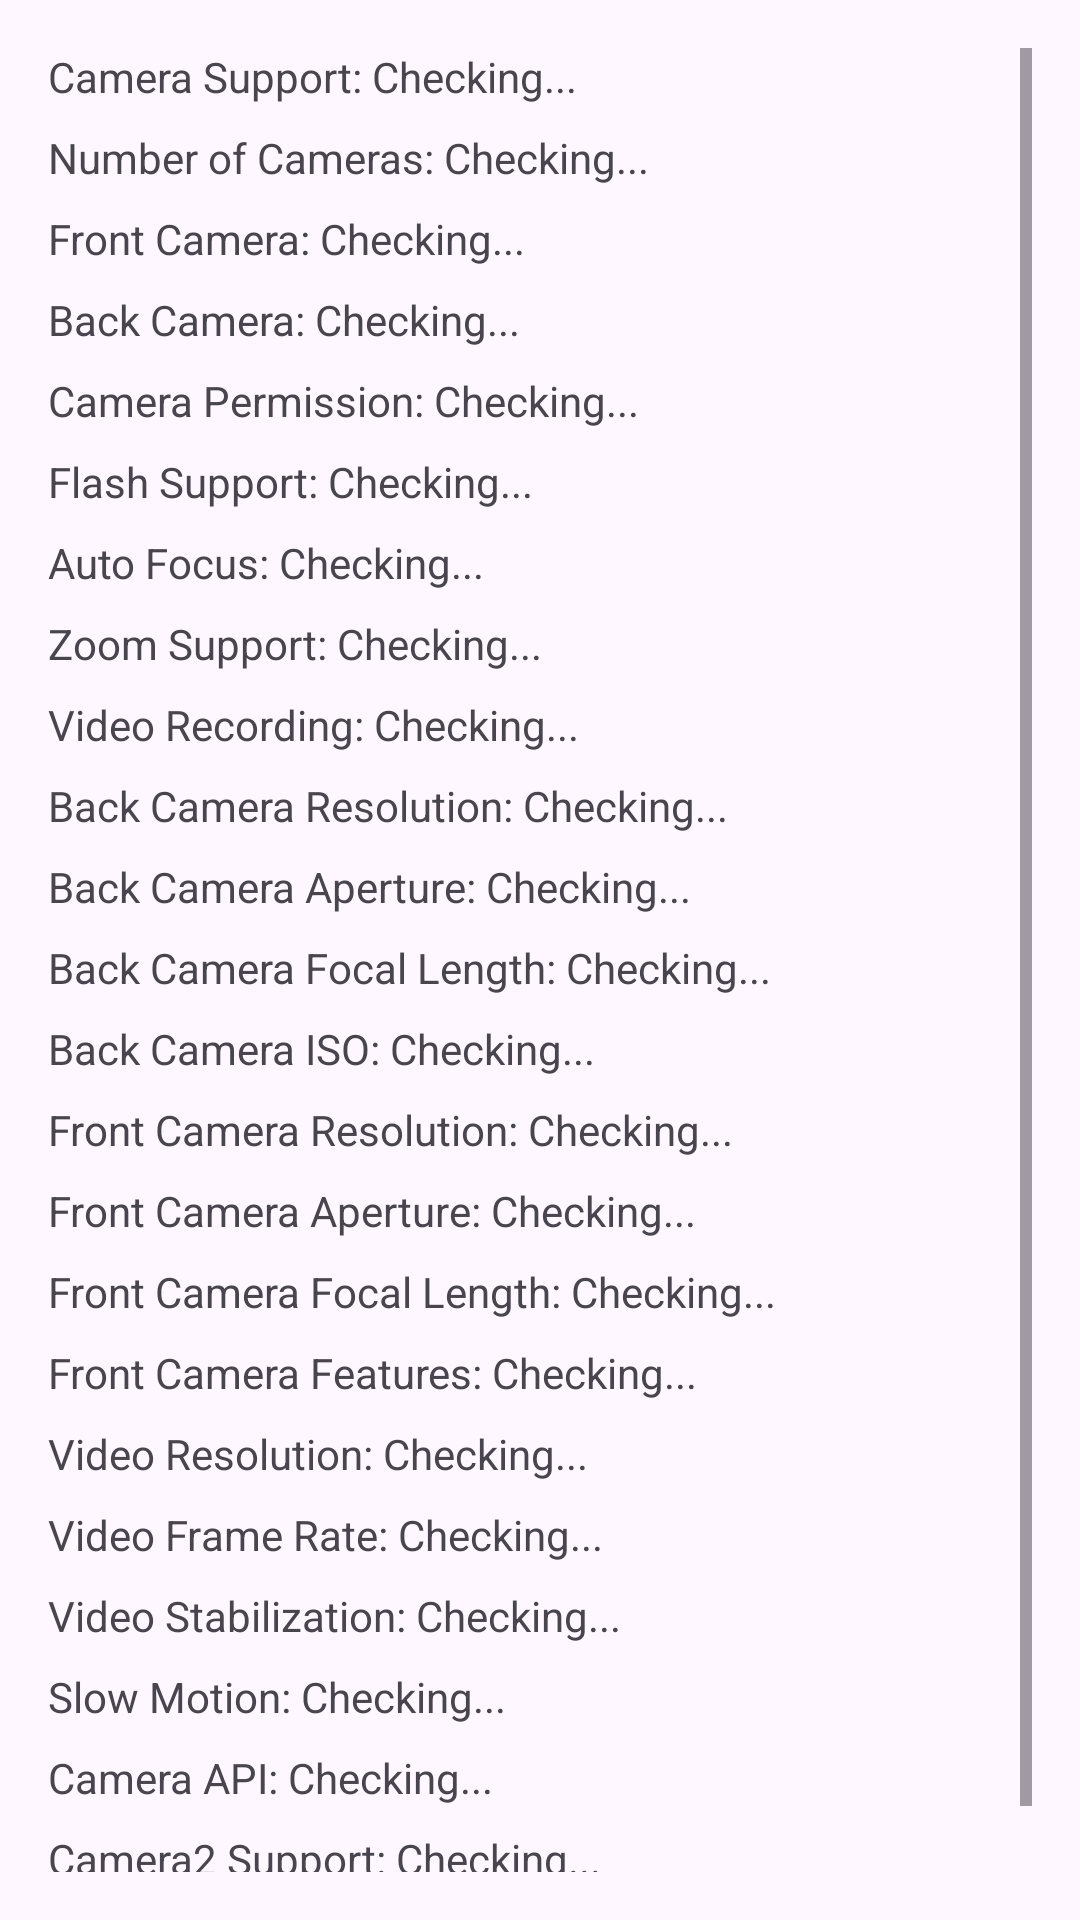

Layout XML and referenced resources for this Android screen:
<!-- AndroidManifest.xml: application theme Theme.DevInfo -->
<!-- res/layout/fragment_camera.xml -->
<?xml version="1.0" encoding="utf-8"?>
<ScrollView xmlns:android="http://schemas.android.com/apk/res/android"
    xmlns:app="http://schemas.android.com/apk/res-auto"
    android:layout_width="match_parent"
    android:layout_height="match_parent"
    android:padding="16dp">

    <LinearLayout
        android:layout_width="match_parent"
        android:layout_height="wrap_content"
        android:orientation="vertical">

        <TextView
            android:id="@+id/tvCameraSupport"
            android:layout_width="match_parent"
            android:layout_height="wrap_content"
            android:text="Camera Support: Checking..."
            android:layout_marginBottom="8dp" />

        <TextView
            android:id="@+id/tvCameraCount"
            android:layout_width="match_parent"
            android:layout_height="wrap_content"
            android:text="Number of Cameras: Checking..."
            android:layout_marginBottom="8dp" />

        <TextView
            android:id="@+id/tvFrontCamera"
            android:layout_width="match_parent"
            android:layout_height="wrap_content"
            android:text="Front Camera: Checking..."
            android:layout_marginBottom="8dp" />

        <TextView
            android:id="@+id/tvBackCamera"
            android:layout_width="match_parent"
            android:layout_height="wrap_content"
            android:text="Back Camera: Checking..."
            android:layout_marginBottom="8dp" />

        <TextView
            android:id="@+id/tvCameraPermission"
            android:layout_width="match_parent"
            android:layout_height="wrap_content"
            android:text="Camera Permission: Checking..."
            android:layout_marginBottom="8dp" />

        <TextView
            android:id="@+id/tvFlashSupport"
            android:layout_width="match_parent"
            android:layout_height="wrap_content"
            android:text="Flash Support: Checking..."
            android:layout_marginBottom="8dp" />

        <TextView
            android:id="@+id/tvAutoFocus"
            android:layout_width="match_parent"
            android:layout_height="wrap_content"
            android:text="Auto Focus: Checking..."
            android:layout_marginBottom="8dp" />

        <TextView
            android:id="@+id/tvZoomSupport"
            android:layout_width="match_parent"
            android:layout_height="wrap_content"
            android:text="Zoom Support: Checking..."
            android:layout_marginBottom="8dp" />

        <TextView
            android:id="@+id/tvVideoRecording"
            android:layout_width="match_parent"
            android:layout_height="wrap_content"
            android:text="Video Recording: Checking..."
            android:layout_marginBottom="8dp" />

        <TextView
            android:id="@+id/tvBackCameraResolution"
            android:layout_width="match_parent"
            android:layout_height="wrap_content"
            android:text="Back Camera Resolution: Checking..."
            android:layout_marginBottom="8dp" />

        <TextView
            android:id="@+id/tvBackCameraAperture"
            android:layout_width="match_parent"
            android:layout_height="wrap_content"
            android:text="Back Camera Aperture: Checking..."
            android:layout_marginBottom="8dp" />

        <TextView
            android:id="@+id/tvBackCameraFocal"
            android:layout_width="match_parent"
            android:layout_height="wrap_content"
            android:text="Back Camera Focal Length: Checking..."
            android:layout_marginBottom="8dp" />

        <TextView
            android:id="@+id/tvBackCameraISO"
            android:layout_width="match_parent"
            android:layout_height="wrap_content"
            android:text="Back Camera ISO: Checking..."
            android:layout_marginBottom="8dp" />

        <TextView
            android:id="@+id/tvFrontCameraResolution"
            android:layout_width="match_parent"
            android:layout_height="wrap_content"
            android:text="Front Camera Resolution: Checking..."
            android:layout_marginBottom="8dp" />

        <TextView
            android:id="@+id/tvFrontCameraAperture"
            android:layout_width="match_parent"
            android:layout_height="wrap_content"
            android:text="Front Camera Aperture: Checking..."
            android:layout_marginBottom="8dp" />

        <TextView
            android:id="@+id/tvFrontCameraFocal"
            android:layout_width="match_parent"
            android:layout_height="wrap_content"
            android:text="Front Camera Focal Length: Checking..."
            android:layout_marginBottom="8dp" />

        <TextView
            android:id="@+id/tvFrontCameraFeatures"
            android:layout_width="match_parent"
            android:layout_height="wrap_content"
            android:text="Front Camera Features: Checking..."
            android:layout_marginBottom="8dp" />

        <TextView
            android:id="@+id/tvVideoResolution"
            android:layout_width="match_parent"
            android:layout_height="wrap_content"
            android:text="Video Resolution: Checking..."
            android:layout_marginBottom="8dp" />

        <TextView
            android:id="@+id/tvVideoFrameRate"
            android:layout_width="match_parent"
            android:layout_height="wrap_content"
            android:text="Video Frame Rate: Checking..."
            android:layout_marginBottom="8dp" />

        <TextView
            android:id="@+id/tvVideoStabilization"
            android:layout_width="match_parent"
            android:layout_height="wrap_content"
            android:text="Video Stabilization: Checking..."
            android:layout_marginBottom="8dp" />

        <TextView
            android:id="@+id/tvSlowMotion"
            android:layout_width="match_parent"
            android:layout_height="wrap_content"
            android:text="Slow Motion: Checking..."
            android:layout_marginBottom="8dp" />

        <TextView
            android:id="@+id/tvCameraAPI"
            android:layout_width="match_parent"
            android:layout_height="wrap_content"
            android:text="Camera API: Checking..."
            android:layout_marginBottom="8dp" />

        <TextView
            android:id="@+id/tvCamera2Support"
            android:layout_width="match_parent"
            android:layout_height="wrap_content"
            android:text="Camera2 Support: Checking..."
            android:layout_marginBottom="8dp" />

        <TextView
            android:id="@+id/tvCameraHardwareLevel"
            android:layout_width="match_parent"
            android:layout_height="wrap_content"
            android:text="Hardware Level: Checking..."
            android:layout_marginBottom="8dp" />

    </LinearLayout>

</ScrollView>
<!-- resources referenced by this layout -->
<resources>
  <style name="Theme.DevInfo" parent="Theme.Material3.DayNight">
          
          <item name="colorPrimary">@color/purple_500</item>
          <item name="colorPrimaryVariant">@color/purple_700</item>
          <item name="colorOnPrimary">@color/white</item>
          
          
          <item name="colorSecondary">@color/teal_200</item>
          <item name="colorSecondaryVariant">@color/teal_700</item>
          <item name="colorOnSecondary">@color/black</item>
          
          
          <item name="android:statusBarColor">?attr/colorPrimaryVariant</item>
          
          
          <item name="android:windowBackground">?attr/colorSurface</item>
      </style>
  <color name="purple_500">#FF6200EE</color>
  <color name="purple_700">#FF3700B3</color>
  <color name="white">#FFFFFFFF</color>
  <color name="teal_200">#FF03DAC5</color>
  <color name="teal_700">#FF018786</color>
  <color name="black">#FF000000</color>
</resources>
